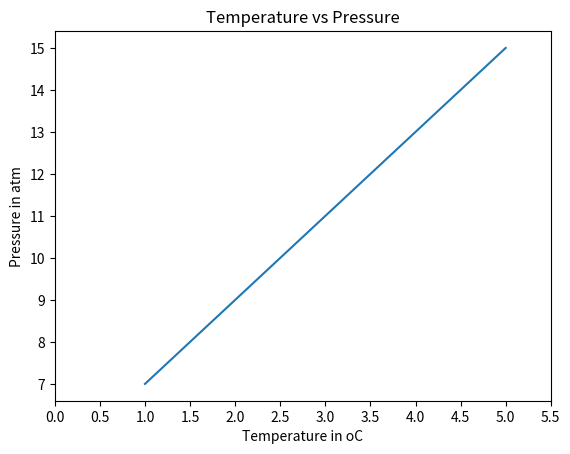
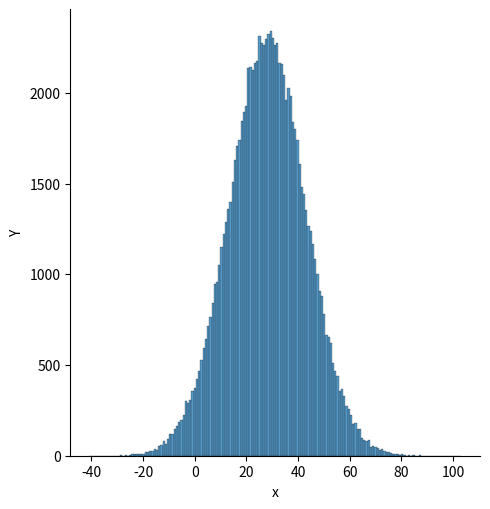

Reproduce these figures in Python, in order.
# Author: Tuan Trung
# 30 Days Of Python: Day 23 - Statistics

# Exercises - Day 22

import matplotlib.pyplot as plt
import numpy as np
import scipy.stats
import seaborn as sns

# checking the version of the numpy package
# print('numpy: ', np.__version__)
# # checking the available method
# print(dir(np))

# # Creating int numpy arrays
# python_list = [1, 2, 3, 4, 5]
#
# print('Type:', type(python_list))
# print(python_list)
#
# two_dimensional_list = [[0, 1, 2], [3, 4, 5], [6, 7, 8]]
# print(two_dimensional_list)
#
# numpy_array_from_list = np.array(python_list)
# print(type(numpy_array_from_list))
# print(numpy_array_from_list)
#
# # Creating float numpy arrays
# numpy_array_from_list2 = np.array(python_list, dtype=float)
# print(numpy_array_from_list2)
#
# # Creating bool numpy arrays
# numpy_bool_array = np.array([0, 1, -1, 0, 0], dtype=bool)
# print(numpy_bool_array)
#
# # Creating multidimensional array using numpy
# two_dimensional_list = [[0, 1, 2], [3, 4, 5], [6, 7, 8]]
# numpy_two_dimensional_list = np.array(two_dimensional_list)
# print(type(numpy_two_dimensional_list))
# print(numpy_two_dimensional_list)
#
# # Converting numpy array to list
# np_to_list = numpy_array_from_list.tolist()
# print(type(np_to_list))
# print('one dimensional array:', np_to_list)
# print('two dimensional array: ', numpy_two_dimensional_list.tolist())
#
# # Creating numpy array from tuple
# python_tuple = (1, 2, 3, 4, 5)
# print(type(python_tuple))
# print("python_tuple: ", python_tuple)
#
# numpy_array_from_tuple = np.array(python_tuple)
# print(type(numpy_array_from_tuple))
# print('numpy array from tuple: ', numpy_array_from_tuple)
#
# # Shape of numpy array
# nums = np.array([1, 2, 3, 4, 5])
# print(nums)
# print('shape of nums: ', nums.shape)
# print(numpy_two_dimensional_list)
# print('shape of numpy_two_dimensional_list: ', numpy_two_dimensional_list.shape)
# three_by_four_array = np.array([[0, 1, 2, 3], [4, 5, 6, 7], [8, 9, 10, 11]])
# print(three_by_four_array.shape)
#
# # Data type of numpy array
# int_list = [-3, -2, -1, 0, 1, 2, 3]
# int_array = np.array(int_list)
# float_array = np.array(int_list, dtype=float)
#
# print(int_array)
# print(int_array.dtype)
# print(float_array)
# print(float_array.dtype)
#
# # Size of a numpy array
# print('The size: ', numpy_array_from_list.size)
# print('The size: ', numpy_two_dimensional_list.size)
#
# # Multidimensional Arrays
# two_dimensional_array = np.array([(1, 2, 3), (4, 5, 6), (7, 8, 9)])
# print(type(two_dimensional_array))
# print(two_dimensional_array)
# print('Shape: ', two_dimensional_array.shape)
# print('Size: ', two_dimensional_array.size)
# print('Data type:', two_dimensional_array.dtype)

# Numpy and Statistics
# normal_array = np.random.normal(79, 15, 80)
# sns.set()
# plt.hist(normal_array, color='grey', bins=50)
#
# # Matrix in numpy
# four_by_four_matrix = np.matrix(np.ones((4, 4), dtype=float))
# print(four_by_four_matrix)
#
# np.asarray(four_by_four_matrix)[2] = 2
# print(four_by_four_matrix)
#
# # Creating sequence of numbers using linspace
# array_by_linspace = np.linspace(1.0, 5.0, num=10)
# print(array_by_linspace)
#
# # not to include the last value in the interval
# array_by_linspace2 = np.linspace(1.0, 5.0, num=5, endpoint=False)
# print(array_by_linspace2)
#
# # Creating sequence of number using logspace
# array_by_logspace = np.logspace(2, 4.0, num=4)
# print(array_by_logspace)

# Numpy Statistical Functions with Example
# np_normal_dis = np.random.normal(5, 0.5, 1000)
#
# print('min: ', np.min(np_normal_dis))
# print('max: ', np.max(np_normal_dis))
# print('mode: ', np.mean(np_normal_dis))
# print('median: ', np.median(np_normal_dis))
# print('mode: ', scipy.stats.mode(np_normal_dis))
# print('sd: ', np.std(np_normal_dis))
# plt.hist(np_normal_dis, color="blue", bins=21)
# plt.show()

# Linear Algebra
# Dot product
# f = np.array([1, 2, 3])
# g = np.array([4, 5, 6])
# print(np.dot(f, g))

# Numpy Matrix Multiplication with np.matmul()

h = [[1, 2], [3, 4]]
i = [[5, 6], [7, 8]]

print(np.matmul(h, i))
print(np.linalg.det(i))
# Linear relationship
temp = np.array([1, 2, 3, 4, 5])
pressure = temp * 2 + 5

plt.plot(temp, pressure)
plt.xlabel('Temperature in oC')
plt.ylabel('Pressure in atm')
plt.title('Temperature vs Pressure')
plt.xticks(np.arange(0, 6, step=0.5))
plt.show()

# Draw Gaussian normal distribution
mu = 28
sigma = 15
samples = 100000

x = np.random.normal(mu, sigma, samples)
ax = sns.displot(x)
ax.set(xlabel="x", ylabel="Y")
plt.show()

